Labelled photos from "dataset", an image-classification folder in alekxoo/ptz_software. The possible labels are: Hyperion 9, Miata red, Tesla Model 3 white.

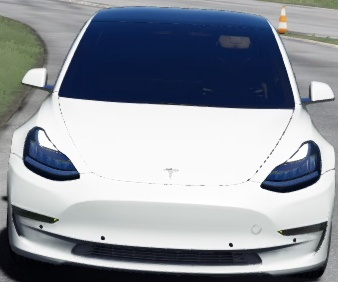
Label: Tesla Model 3 white

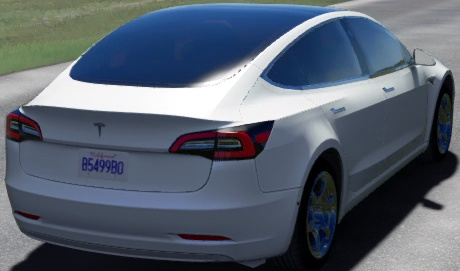
Label: Tesla Model 3 white

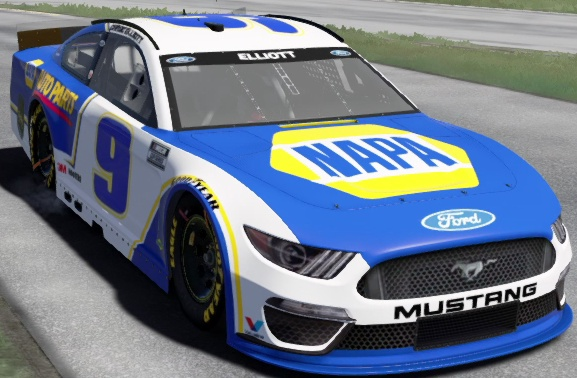
Label: Hyperion 9

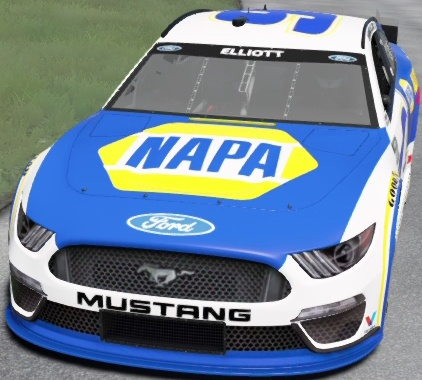
Label: Hyperion 9

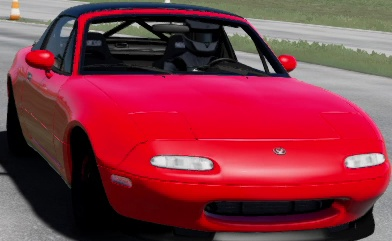
Label: Miata red

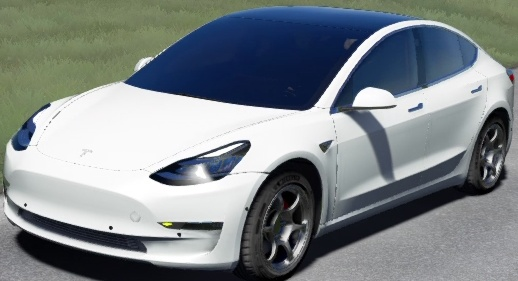
Label: Tesla Model 3 white
